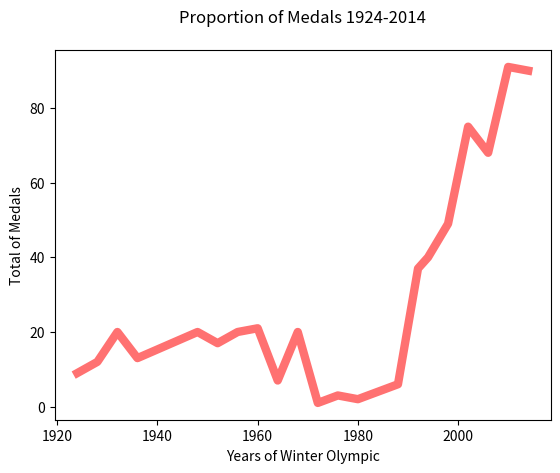

Python code for this plot:
import matplotlib.pyplot as plt

years = [1924, 1928, 1932, 1936, 1948, 1952, 1956, 1960, 1964, 1968, 1972, 1976, 1980, 1984, 1988, 1992, 1994, 1998, 2002, 2006, 2010, 2014]

pops = [ 9, 12, 20, 13, 20, 17, 20, 21, 7, 20, 1, 3, 2, 4, 6, 37, 40, 49, 75, 68, 91, 90]

plt.plot(years, pops, color=(225/225, 100/225, 100/225), linewidth=6.0)

plt.ylabel("Total of Medals")
plt.xlabel("Years of Winter Olympic")
plt.title("Proportion of Medals 1924-2014", pad=20)

# show the chart
plt.show()